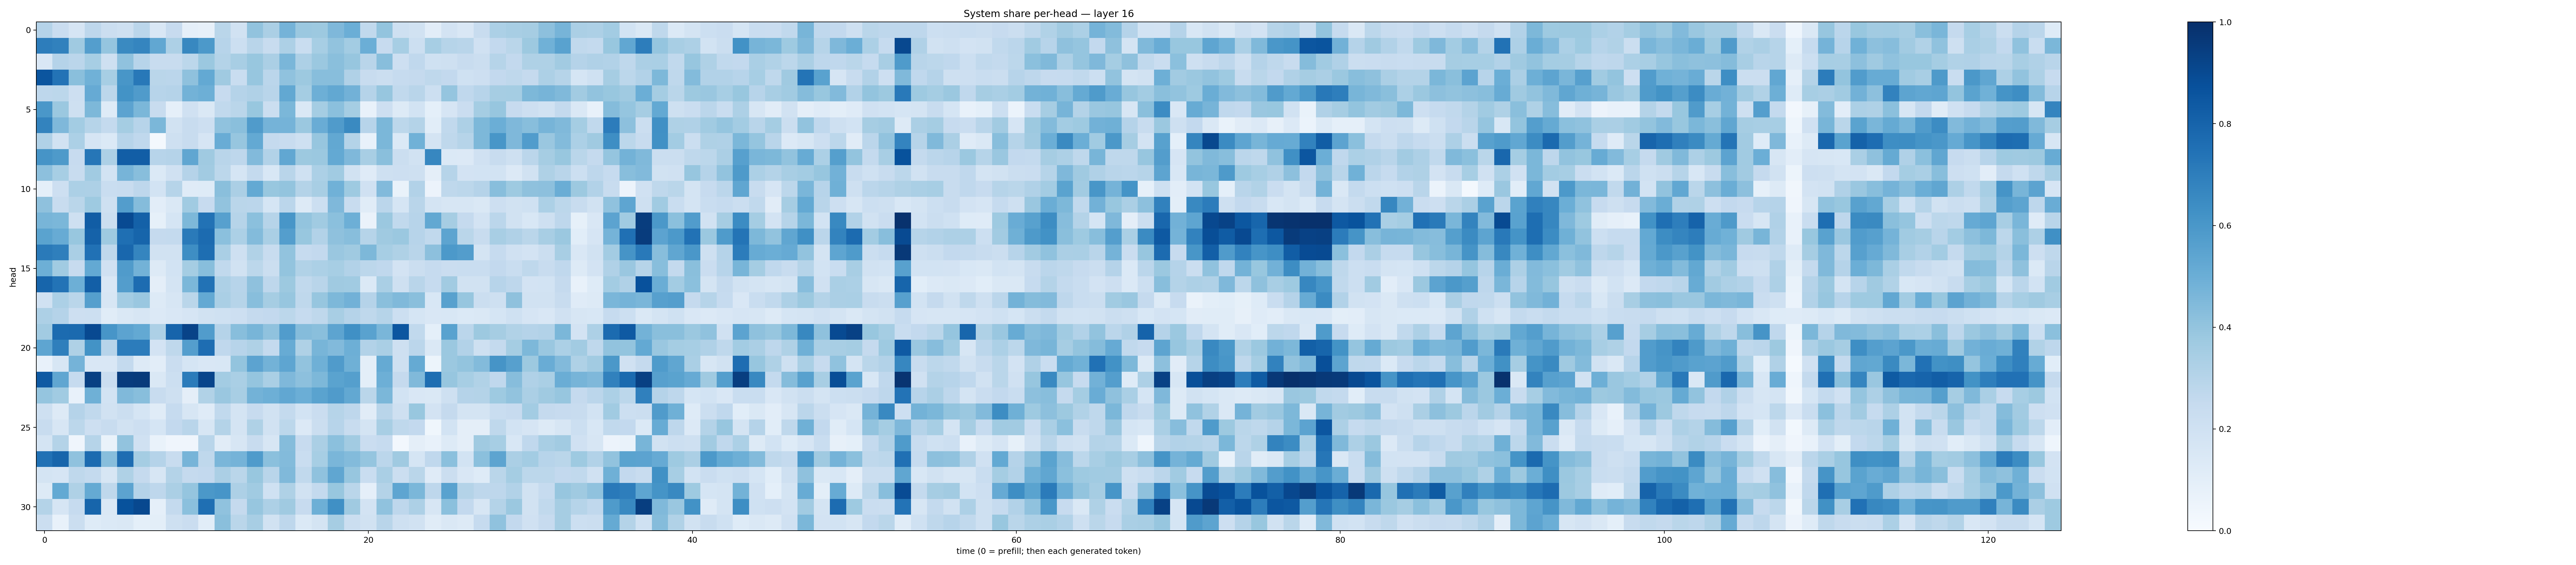

The data file committed next to this chart (first rows):
0.30110165, 0.22789852, 0.16757189, 0.2771463, 0.22121687, 0.2097885, 0.28350785, 0.15163638, 0.24320088, 0.086873345, 0.0786232, 0.2863812, 0.19159004, 0.4037208, 0.33499783, 0.47362757, 0.38117433, 0.37659973, 0.45177576, 0.49763328, 0.2650779, 0.39906985, 0.2081056, 0.18833844
0.7023, 0.6863, 0.3695, 0.5702, 0.3959, 0.6531, 0.6696, 0.5295, 0.3269, 0.6636, 0.5899, 0.2942, 0.2171, 0.2925, 0.2374, 0.3243, 0.2332, 0.3442, 0.4057, 0.3558, 0.4993, 0.245, 0.346, 0.2177
0.1499, 0.3044, 0.2845, 0.3475, 0.2096, 0.4066, 0.2947, 0.2406, 0.2377, 0.2786, 0.3811, 0.3081, 0.3401, 0.3903, 0.3328, 0.4614, 0.3265, 0.3799, 0.4226, 0.3934, 0.2925, 0.4276, 0.2135, 0.2686
0.8556, 0.742, 0.4219, 0.486, 0.3443, 0.6033, 0.7224, 0.2886, 0.2822, 0.4109, 0.5218, 0.3694, 0.2315, 0.3919, 0.2826, 0.4063, 0.375, 0.4271, 0.4284, 0.3166, 0.2388, 0.2217, 0.2482, 0.2515
0.2756, 0.281, 0.2148, 0.5128, 0.281, 0.6199, 0.5792, 0.2954, 0.302, 0.4797, 0.4957, 0.2446, 0.3041, 0.3165, 0.2906, 0.5249, 0.3552, 0.4947, 0.5252, 0.4834, 0.3012, 0.3932, 0.2648, 0.2927
0.6008, 0.3807, 0.2048, 0.4567, 0.1223, 0.5441, 0.4573, 0.2419, 0.08952, 0.1963, 0.142, 0.2627, 0.2887, 0.3885, 0.2241, 0.4589, 0.1439, 0.3519, 0.4212, 0.3538, 0.07183, 0.2131, 0.128, 0.1853
0.6791, 0.4495, 0.3559, 0.2999, 0.2577, 0.3526, 0.2935, 0.46, 0.1898, 0.2387, 0.2125, 0.41, 0.4237, 0.5787, 0.4739, 0.4742, 0.3816, 0.5073, 0.5816, 0.655, 0.2962, 0.4597, 0.2798, 0.3086
0.3184, 0.1883, 0.3282, 0.1659, 0.1385, 0.2959, 0.2694, 0.01882, 0.2049, 0.2358, 0.1641, 0.5047, 0.3929, 0.522, 0.2511, 0.2414, 0.2059, 0.3926, 0.5266, 0.3071, 0.07101, 0.457, 0.1393, 0.4849
0.6121, 0.5889, 0.2457, 0.7269, 0.3259, 0.8233, 0.8213, 0.2936, 0.3045, 0.5343, 0.3692, 0.2925, 0.2741, 0.4431, 0.3109, 0.529, 0.3758, 0.382, 0.5209, 0.4508, 0.3407, 0.422, 0.2215, 0.1934
0.4149, 0.3468, 0.2365, 0.3666, 0.1845, 0.4693, 0.4285, 0.139, 0.1985, 0.3036, 0.36, 0.2808, 0.1693, 0.2556, 0.1554, 0.2897, 0.2016, 0.3302, 0.365, 0.1933, 0.1179, 0.2069, 0.212, 0.2078
0.09237, 0.2125, 0.3284, 0.3272, 0.2315, 0.2374, 0.2763, 0.1849, 0.2996, 0.1201, 0.1211, 0.4228, 0.3325, 0.5232, 0.3882, 0.3989, 0.3072, 0.3408, 0.4849, 0.3716, 0.1959, 0.4417, 0.06784, 0.3098
0.4111, 0.2386, 0.2884, 0.3748, 0.2042, 0.5731, 0.4365, 0.1049, 0.1433, 0.3656, 0.2458, 0.4025, 0.289, 0.2823, 0.1718, 0.2824, 0.13, 0.2155, 0.4504, 0.2353, 0.1135, 0.2828, 0.1691, 0.2907
0.4662, 0.4594, 0.2072, 0.8274, 0.2226, 0.8968, 0.8097, 0.08545, 0.1709, 0.4536, 0.7426, 0.5623, 0.2998, 0.4195, 0.3005, 0.6045, 0.4015, 0.3633, 0.4184, 0.4949, 0.06283, 0.3802, 0.2636, 0.2944
0.5474, 0.5086, 0.3906, 0.8059, 0.3723, 0.7552, 0.7933, 0.2501, 0.2569, 0.7119, 0.7698, 0.4185, 0.3318, 0.44, 0.3374, 0.5702, 0.3872, 0.312, 0.4136, 0.4297, 0.2991, 0.371, 0.3813, 0.2932
0.7121, 0.6952, 0.3396, 0.7488, 0.2707, 0.7862, 0.6712, 0.1906, 0.1918, 0.6381, 0.7585, 0.3371, 0.209, 0.3139, 0.2367, 0.4048, 0.249, 0.2597, 0.383, 0.37, 0.4548, 0.3458, 0.3221, 0.292
0.4933, 0.3667, 0.2426, 0.5214, 0.1978, 0.5801, 0.4796, 0.1321, 0.1856, 0.3551, 0.4277, 0.2646, 0.1937, 0.2808, 0.2229, 0.3995, 0.3137, 0.3314, 0.3438, 0.3118, 0.2789, 0.2675, 0.1835, 0.2218
0.7945, 0.7405, 0.4947, 0.8176, 0.149, 0.5717, 0.7671, 0.09382, 0.175, 0.4607, 0.7439, 0.3263, 0.2954, 0.4112, 0.2745, 0.3788, 0.2635, 0.2927, 0.3694, 0.3653, 0.1378, 0.3393, 0.2096, 0.2909
0.1962, 0.3285, 0.2885, 0.5645, 0.1583, 0.3576, 0.3865, 0.1282, 0.1606, 0.2865, 0.5224, 0.3394, 0.2979, 0.4261, 0.3503, 0.3909, 0.2724, 0.3913, 0.4538, 0.4807, 0.3041, 0.4252, 0.4484, 0.4236
0.3279, 0.3022, 0.2125, 0.2185, 0.1134, 0.1435, 0.1603, 0.1364, 0.1512, 0.1677, 0.1879, 0.201, 0.2142, 0.2509, 0.259, 0.2806, 0.2494, 0.2707, 0.3433, 0.304, 0.2716, 0.299, 0.2164, 0.1684
0.3632, 0.7727, 0.7765, 0.9014, 0.6066, 0.5443, 0.5227, 0.3245, 0.7989, 0.9222, 0.5751, 0.3045, 0.4281, 0.4669, 0.4098, 0.5772, 0.4343, 0.4249, 0.5395, 0.6301, 0.5531, 0.4621, 0.8551, 0.2633
0.5352, 0.695, 0.3212, 0.62, 0.2959, 0.7038, 0.7038, 0.1798, 0.2722, 0.5687, 0.7641, 0.2677, 0.2961, 0.3214, 0.2564, 0.5098, 0.3223, 0.4683, 0.4441, 0.4955, 0.3121, 0.3387, 0.2053, 0.2845
0.07195, 0.1612, 0.4756, 0.1509, 0.1519, 0.2565, 0.1301, 0.1029, 0.2298, 0.1707, 0.1513, 0.1553, 0.3995, 0.544, 0.4784, 0.5376, 0.4042, 0.4889, 0.5814, 0.4921, 0.09866, 0.517, 0.2068, 0.5158
0.8396, 0.5334, 0.2477, 0.936, 0.2302, 0.9521, 0.9564, 0.1438, 0.2174, 0.7099, 0.9166, 0.3591, 0.336, 0.3978, 0.3367, 0.4512, 0.4157, 0.457, 0.5476, 0.5647, 0.1007, 0.4946, 0.2505, 0.4453
0.396, 0.366, 0.07371, 0.4894, 0.1871, 0.4485, 0.4261, 0.2356, 0.204, 0.09431, 0.3134, 0.3846, 0.341, 0.4776, 0.4937, 0.5293, 0.4984, 0.5486, 0.5814, 0.5241, 0.2861, 0.4606, 0.1871, 0.1509
0.2107, 0.1305, 0.3016, 0.2649, 0.1942, 0.2197, 0.171, 0.1151, 0.2468, 0.1583, 0.1204, 0.2621, 0.1785, 0.2441, 0.1948, 0.2556, 0.1838, 0.2274, 0.2983, 0.2738, 0.111, 0.2917, 0.2084, 0.3868
0.2387, 0.1608, 0.2789, 0.211, 0.2355, 0.1878, 0.2126, 0.1691, 0.2585, 0.2908, 0.1563, 0.3079, 0.1745, 0.3216, 0.1879, 0.2804, 0.1361, 0.2256, 0.2936, 0.2398, 0.1769, 0.342, 0.2696, 0.2594
0.1789, 0.3085, 0.04037, 0.2983, 0.06644, 0.4033, 0.199, 0.06926, 0.04096, 0.03979, 0.2891, 0.1101, 0.1632, 0.2377, 0.1574, 0.4342, 0.2437, 0.3347, 0.4181, 0.361, 0.2295, 0.2476, 0.02715, 0.09559
0.7494, 0.7933, 0.4092, 0.7716, 0.426, 0.7631, 0.352, 0.3008, 0.2379, 0.4695, 0.2726, 0.4614, 0.4764, 0.5824, 0.4211, 0.4381, 0.2311, 0.344, 0.4631, 0.4382, 0.3966, 0.2817, 0.369, 0.1684
0.1744, 0.1652, 0.2706, 0.2566, 0.1593, 0.3209, 0.2506, 0.158, 0.3047, 0.2505, 0.2612, 0.3339, 0.2871, 0.3877, 0.2919, 0.4459, 0.2654, 0.4063, 0.5316, 0.393, 0.2339, 0.3379, 0.2226, 0.2871
0.1256, 0.5202, 0.3222, 0.5175, 0.2731, 0.5467, 0.3026, 0.2764, 0.3348, 0.3962, 0.5959, 0.6089, 0.328, 0.3645, 0.2027, 0.3236, 0.1894, 0.2572, 0.3891, 0.2863, 0.08631, 0.3055, 0.5366, 0.4588
0.3065, 0.1653, 0.2464, 0.7943, 0.1412, 0.8686, 0.9024, 0.08898, 0.2551, 0.4193, 0.7569, 0.4081, 0.2509, 0.3928, 0.3277, 0.3695, 0.2423, 0.4949, 0.6299, 0.3689, 0.1835, 0.4068, 0.2739, 0.3255
0.2247, 0.07064, 0.221, 0.1217, 0.1397, 0.1429, 0.09163, 0.1004, 0.2036, 0.2303, 0.1056, 0.4231, 0.2888, 0.34, 0.1881, 0.2736, 0.1393, 0.1772, 0.3489, 0.2231, 0.1934, 0.2927, 0.209, 0.1947
